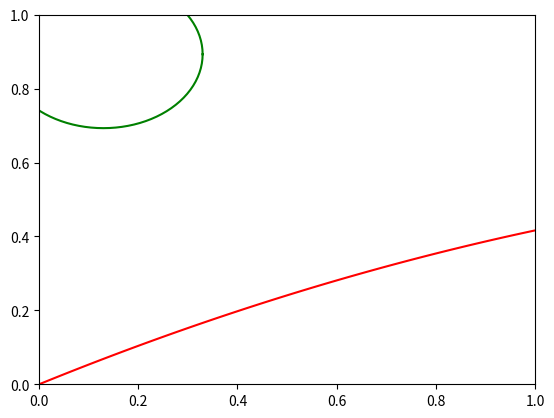

Write Python code to recreate this figure.
# this code takes values about a projectile and a circle and finds their points of intersection
# i coded this months ago and no longer understand what any of the variables mean
# i am sorry 

import numpy as np
import random as rd

def _rect_inter_inner(x1, x2):
    n1 = x1.shape[0]-1
    n2 = x2.shape[0]-1
    X1 = np.c_[x1[:-1], x1[1:]]
    X2 = np.c_[x2[:-1], x2[1:]]
    S1 = np.tile(X1.min(axis=1), (n2, 1)).T
    S2 = np.tile(X2.max(axis=1), (n1, 1))
    S3 = np.tile(X1.max(axis=1), (n2, 1)).T
    S4 = np.tile(X2.min(axis=1), (n1, 1))
    return S1, S2, S3, S4

def _rectangle_intersection_(x1, y1, x2, y2):
    S1, S2, S3, S4 = _rect_inter_inner(x1, x2)
    S5, S6, S7, S8 = _rect_inter_inner(y1, y2)

    C1 = np.less_equal(S1, S2)
    C2 = np.greater_equal(S3, S4)
    C3 = np.less_equal(S5, S6)
    C4 = np.greater_equal(S7, S8)

    ii, jj = np.nonzero(C1 & C2 & C3 & C4)
    return ii, jj

def intersection(x1, y1, x2, y2):

    x1 = np.asarray(x1)
    x2 = np.asarray(x2)
    y1 = np.asarray(y1)
    y2 = np.asarray(y2)

    ii, jj = _rectangle_intersection_(x1, y1, x2, y2)
    n = len(ii)

    dxy1 = np.diff(np.c_[x1, y1], axis=0)
    dxy2 = np.diff(np.c_[x2, y2], axis=0)

    T = np.zeros((4, n))
    AA = np.zeros((4, 4, n))
    AA[0:2, 2, :] = -1
    AA[2:4, 3, :] = -1
    AA[0::2, 0, :] = dxy1[ii, :].T
    AA[1::2, 1, :] = dxy2[jj, :].T

    BB = np.zeros((4, n))
    BB[0, :] = -x1[ii].ravel()
    BB[1, :] = -x2[jj].ravel()
    BB[2, :] = -y1[ii].ravel()
    BB[3, :] = -y2[jj].ravel()

    for i in range(n):
        try:
            T[:, i] = np.linalg.solve(AA[:, :, i], BB[:, i])
        except:
            T[:, i] = np.Inf

    in_range = (T[0, :] >= 0) & (T[1, :] >= 0) & (
        T[0, :] <= 1) & (T[1, :] <= 1)

    xy0 = T[2:, in_range]
    xy0 = xy0.T
    return xy0[:, 0], xy0[:, 1]

if __name__ == '__main__':
    
    import matplotlib.pyplot as plt
    
    # these values(probably) affect the trajectory of the bullet as well as size and location of the circle
    x = np.linspace(0,1,101)
    xt = rd.uniform(0.1,0.9)
    yt = rd.uniform(0.1,0.9)
    R = 0.2
    a0 = 0.5
    v0 = 7
    g = 9.81

    def Shootbullet(a0, v0, x, xt, yt):
        y = x*np.tan(a0) - 0.5 * x**2 * g/v0**2 * 1/(np.cos(a0))**2
        
        theta = np.linspace(0, 2 * np.pi, 101)
        x2 = R * np.cos(theta) + xt
        y2 = R * np.sin(theta) + yt
        
        fig, ax = plt.subplots()
        ax.set(xlim=(0, 1), ylim = (0, 1))
        int_x,int_y = intersection(x, y, x2, y2)
        intersects = intersection(x, y, x2, y2)
        if intersects[0].size == 0 :
            print("lines do not intersect")     
        else:
            print("lines do intersect")
        plt.plot(x, y, c='r')
        plt.plot(x2, y2, c='g')
        plt.plot(int_x, int_y, '*k')
        plt.show()
        
    Shootbullet(a0, v0, x, xt, yt)
    

